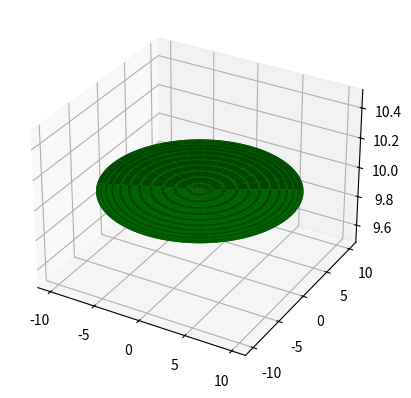

Python code for this plot:
from mpl_toolkits.mplot3d import Axes3D
import matplotlib.pyplot as plt
import numpy as np

fig = plt.figure()
ax = fig.add_subplot(111, projection='3d')

u = np.linspace(0, 2 * np.pi, 100)
v = np.linspace(0, np.pi, 100)

x = 10 * np.outer(np.cos(u), np.sin(v))
y = 10 * np.outer(np.sin(u), np.sin(v))
z = 10 * np.ones(x.size).reshape(x.shape)
ax.plot_surface(x, y, z,  rstride=4, cstride=4, color='g')

plt.show()